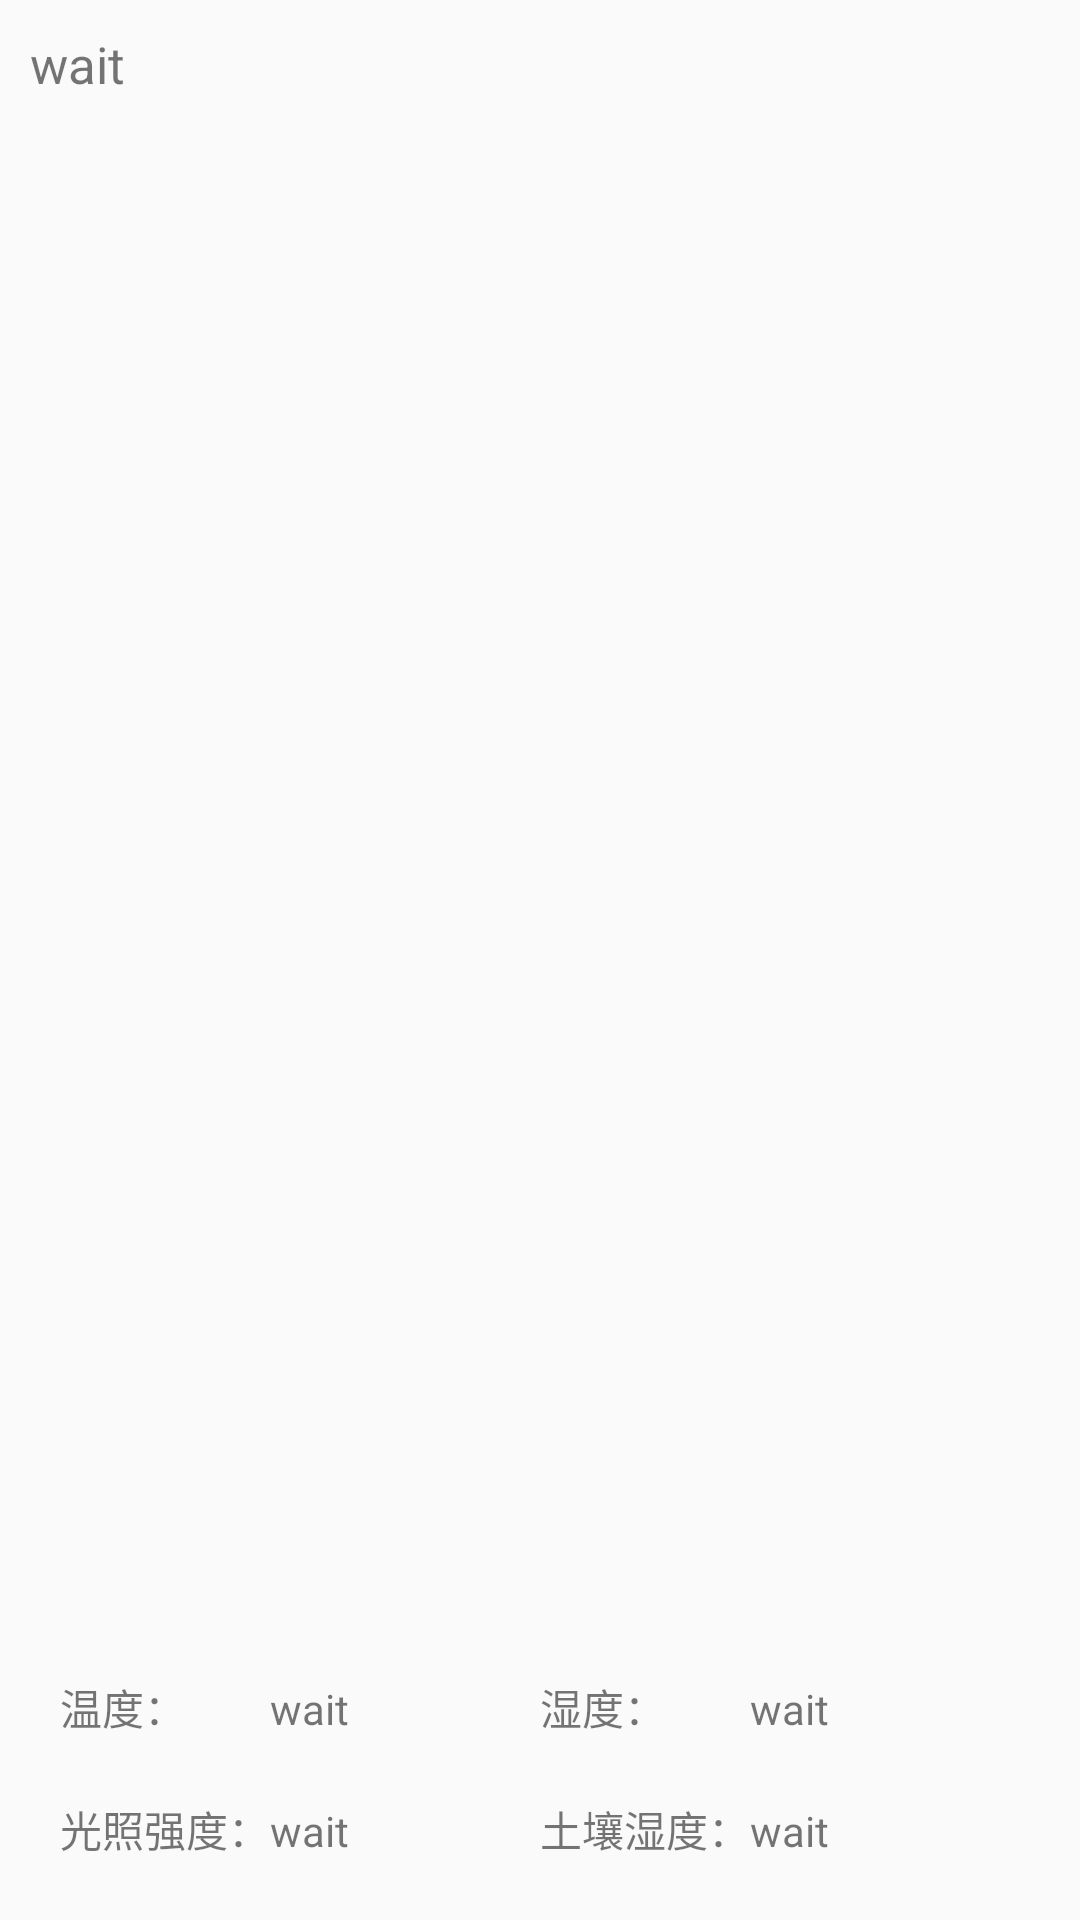

Layout XML and referenced resources for this Android screen:
<!-- AndroidManifest.xml: application theme Theme.GreenhouseMonitoringControlSystem -->
<!-- res/layout/recycler_view.xml -->
<?xml version="1.0" encoding="utf-8"?>

<TableLayout xmlns:android="http://schemas.android.com/apk/res/android"
    xmlns:app="http://schemas.android.com/apk/res-auto"
    android:id="@+id/listviewLayout"
    android:layout_width="match_parent"
    android:layout_height="wrap_content"
    android:layout_margin="10dp"
    android:background="@drawable/date_text_background"
    android:padding="10dp">

    <TextView
        android:id="@+id/dateText"
        android:layout_weight="1"
        android:text="wait"
        android:textSize="17sp" />

    <TableRow android:layout_margin="10dp">

        <TextView android:text="温度：" />

        <TextView
            android:id="@+id/tempText"
            android:layout_weight="1"
            android:text="wait" />

        <TextView android:text="湿度：" />

        <TextView
            android:id="@+id/humiText"
            android:layout_weight="1"
            android:text="wait" />
    </TableRow>

    <TableRow android:layout_margin="10dp">

        <TextView android:text="光照强度：" />

        <TextView
            android:id="@+id/lightText"
            android:layout_weight="1"
            android:text="wait" />

        <TextView android:text="土壤湿度：" />

        <TextView
            android:id="@+id/trHumiText"
            android:layout_weight="1"
            android:text="wait" />
    </TableRow>
</TableLayout>
<!-- resources referenced by this layout -->
<resources>
  <style name="Theme.GreenhouseMonitoringControlSystem" parent="Base.Theme.GreenhouseMonitoringControlSystem" />
  <style name="Base.Theme.GreenhouseMonitoringControlSystem" parent="Theme.MaterialComponents.DayNight.NoActionBar.Bridge">
          
          
      </style>
</resources>
